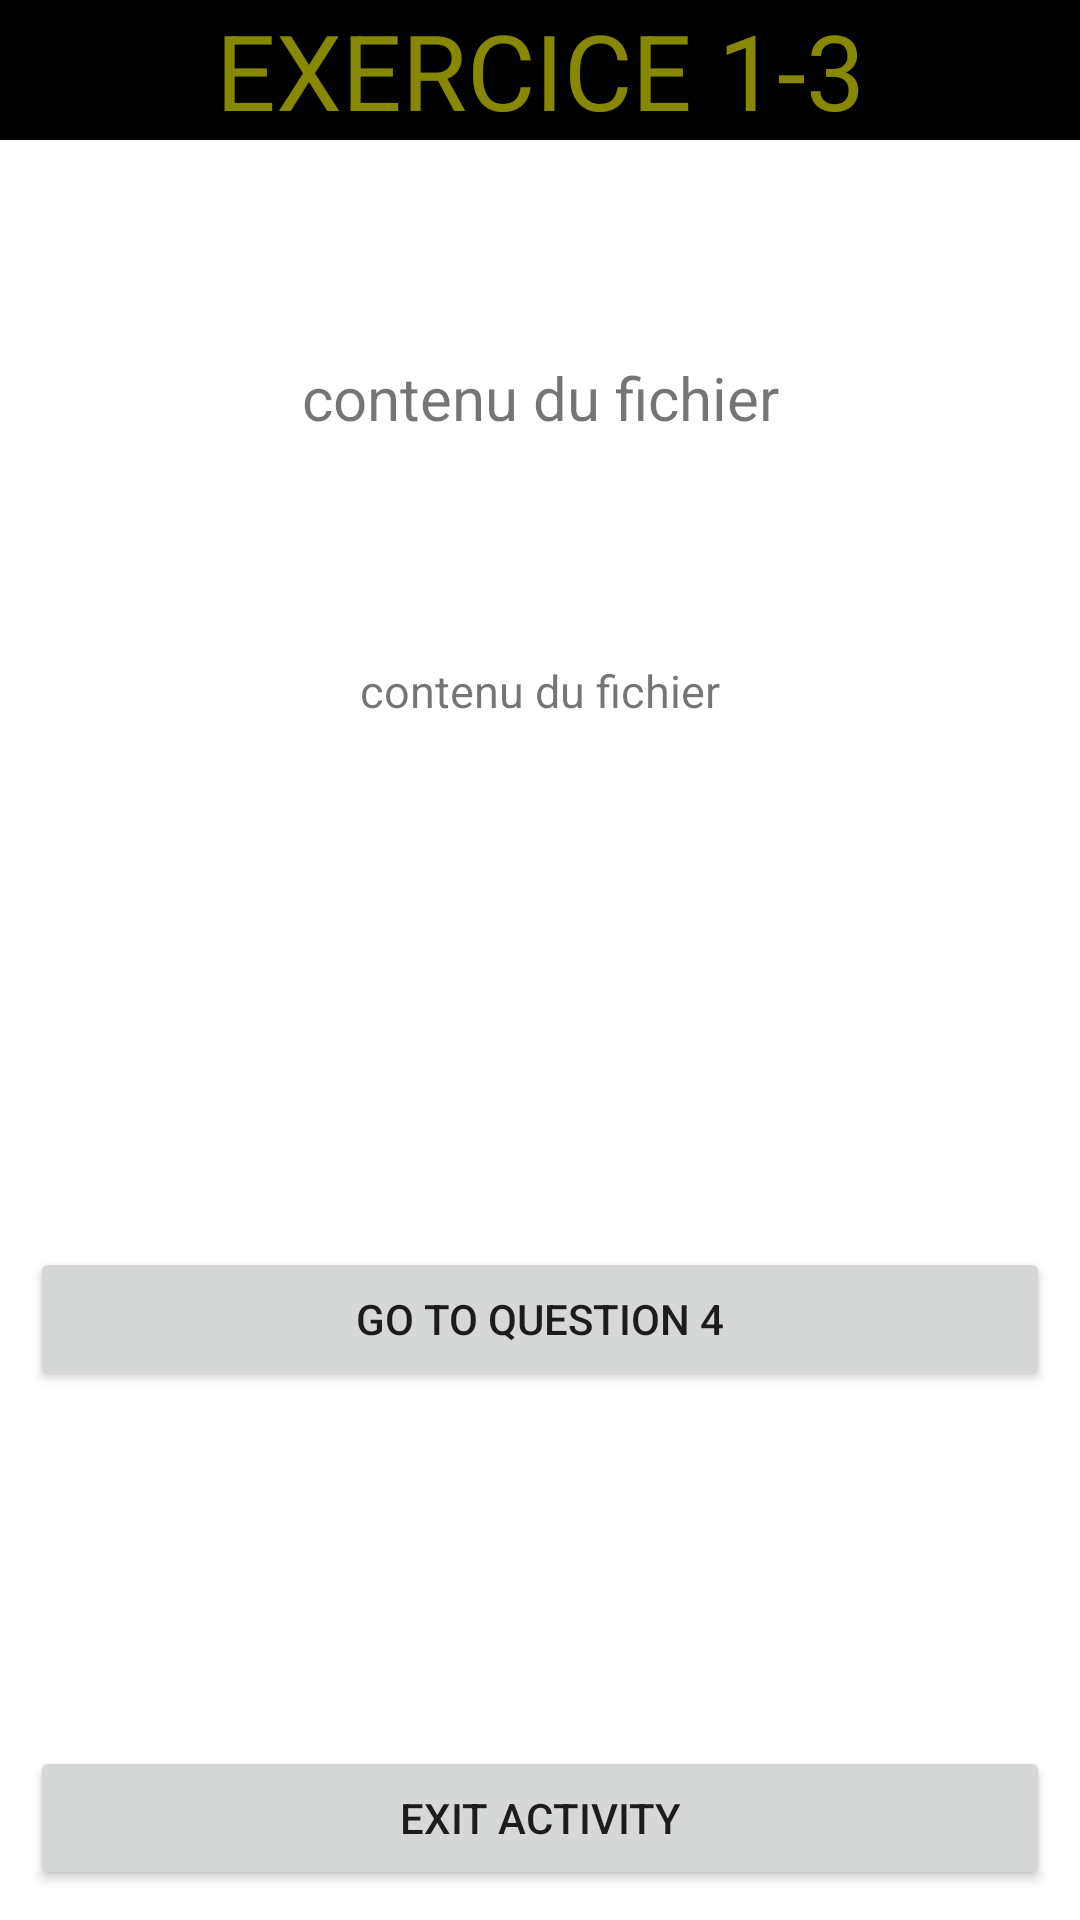

Layout XML and referenced resources for this Android screen:
<!-- AndroidManifest.xml: application theme Theme.MyApplicationTp3 -->
<!-- res/layout/activity_main_activity2_question3.xml -->
<?xml version="1.0" encoding="utf-8"?>
<RelativeLayout xmlns:android="http://schemas.android.com/apk/res/android"
    xmlns:app="http://schemas.android.com/apk/res-auto"
    xmlns:tools="http://schemas.android.com/tools"
    android:layout_width="match_parent"
    android:layout_height="match_parent"
    android:orientation="vertical"
    tools:context=".MainActivity2_question3">

    <TextView
        android:id="@+id/titre_q_1_3"
        android:background="@color/black"
        android:layout_width="match_parent"
        android:layout_height="wrap_content"
        android:gravity="center"
        android:text="EXERCICE 1-3"
        android:textColor="#88ffff00"
        android:textSize="35dp" />


    <Button
        android:id="@+id/bntgotoq4"
        android:layout_width="380dp"
        android:layout_height="wrap_content"
        android:layout_below="@id/cadre_text"
        android:layout_marginStart="10dp"
        android:layout_marginTop="100dp"
        android:layout_marginEnd="10dp"
        android:layout_marginBottom="10dp"
        android:text="Go to question 4" />

    <LinearLayout
        android:id="@+id/cadre_text"
        android:layout_width="match_parent"
        android:layout_height="197dp"
        android:layout_below="@id/titre_q_1_3"
        android:layout_marginBottom="10dp"
        android:layout_marginLeft="10dp"
        android:layout_marginRight="10dp"
        android:layout_marginTop="62dp"
        android:orientation="vertical">

        <TextView
            android:id="@+id/content_label_q3"
            android:layout_width="match_parent"
            android:layout_height="48dp"
            android:gravity="center"
            android:text="contenu du fichier"
            android:textSize="20dp" />

        <TextView
            android:id="@+id/content_q3"
            android:layout_width="match_parent"
            android:layout_height="147dp"
            android:gravity="center"
            android:text="contenu du fichier"
            android:textSize="15dp" />
    </LinearLayout>

    <Button
        android:id="@+id/bntexit_q3"
        android:layout_width="match_parent"
        android:layout_height="wrap_content"
        android:layout_alignParentBottom="true"
        android:layout_margin="10dp"
        android:text="Exit activity" />

</RelativeLayout>
<!-- resources referenced by this layout -->
<resources>
  <style name="Theme.MyApplicationTp3" parent="Theme.MaterialComponents.DayNight.DarkActionBar">
          
          <item name="colorPrimary">@color/purple_500</item>
          <item name="colorPrimaryVariant">@color/purple_700</item>
          <item name="colorOnPrimary">@color/white</item>
          
          <item name="colorSecondary">@color/teal_200</item>
          <item name="colorSecondaryVariant">@color/teal_700</item>
          <item name="colorOnSecondary">@color/black</item>
          
          <item name="android:statusBarColor">?attr/colorPrimaryVariant</item>
          
      </style>
  <!-- not gathered from this repository: default colours our renderer supplied (Android Studio template values) -->
  <color name="purple_500">#FF6200EE</color>
  <color name="purple_700">#FF3700B3</color>
  <color name="teal_200">#FF03DAC5</color>
  <color name="teal_700">#FF018786</color>
  <color name="black">#FF000000</color>
  <color name="white">#FFFFFFFF</color>
</resources>
